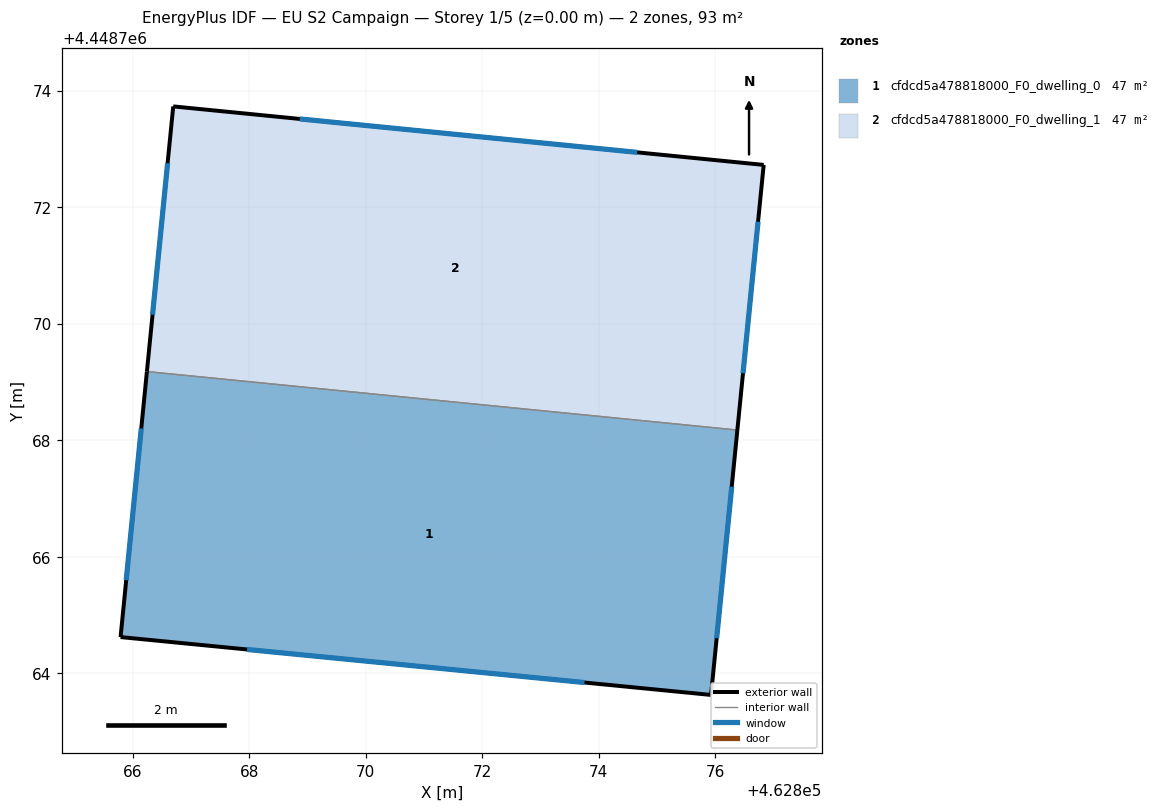
=== STOREY PLAN SPEC (per zone: floor XY polygon, exterior-wall plan segments, windows/doors) ===
zone 1: cfdcd5a478818000_F0_dwelling_0  (46.6 m²)
  floor: (462876.38, 4448768.18) (462875.93, 4448763.63) (462865.79, 4448764.62) (462866.25, 4448769.18)
  exterior wall: (462875.93, 4448763.63) – (462876.38, 4448768.18)  [4.6 m]
    window: (462876.02, 4448764.60) – (462876.28, 4448767.20)  [4.5 m²]
  exterior wall: (462865.79, 4448764.62) – (462875.93, 4448763.63)  [10.2 m]
    window: (462867.96, 4448764.41) – (462873.76, 4448763.84)  [10.0 m²]
  exterior wall: (462866.25, 4448769.18) – (462865.79, 4448764.62)  [4.6 m]
    window: (462866.15, 4448768.20) – (462865.89, 4448765.60)  [4.5 m²]
  interior walls: 1
zone 2: cfdcd5a478818000_F0_dwelling_1  (46.6 m²)
  floor: (462876.83, 4448772.73) (462876.38, 4448768.18) (462866.25, 4448769.18) (462866.70, 4448773.73)
  exterior wall: (462876.83, 4448772.73) – (462866.70, 4448773.73)  [10.2 m]
    window: (462874.66, 4448772.94) – (462868.87, 4448773.52)  [10.0 m²]
  exterior wall: (462876.38, 4448768.18) – (462876.83, 4448772.73)  [4.6 m]
    window: (462876.48, 4448769.15) – (462876.74, 4448771.75)  [4.5 m²]
  exterior wall: (462866.70, 4448773.73) – (462866.25, 4448769.18)  [4.6 m]
    window: (462866.60, 4448772.76) – (462866.34, 4448770.16)  [4.5 m²]
  interior walls: 1

=== DERIVED (storey summary) ===
Building: EU S2 Campaign
Storey: 1 of 5  (floor level z = 0.00 m)
Storey gross floor area: 93.1 m²
Zones on this storey: 2
  - cfdcd5a478818000_F0_dwelling_0: floor 46.6 m²; exterior wall 19.3 m (58.0 m²); 3 window(s) 18.9 m²; WWR 32.7%
  - cfdcd5a478818000_F0_dwelling_1: floor 46.6 m²; exterior wall 19.3 m (58.0 m²); 3 window(s) 18.9 m²; WWR 32.7%
Zone adjacency (shared interzone walls):
  - cfdcd5a478818000_F0_dwelling_0 ↔ cfdcd5a478818000_F0_dwelling_1